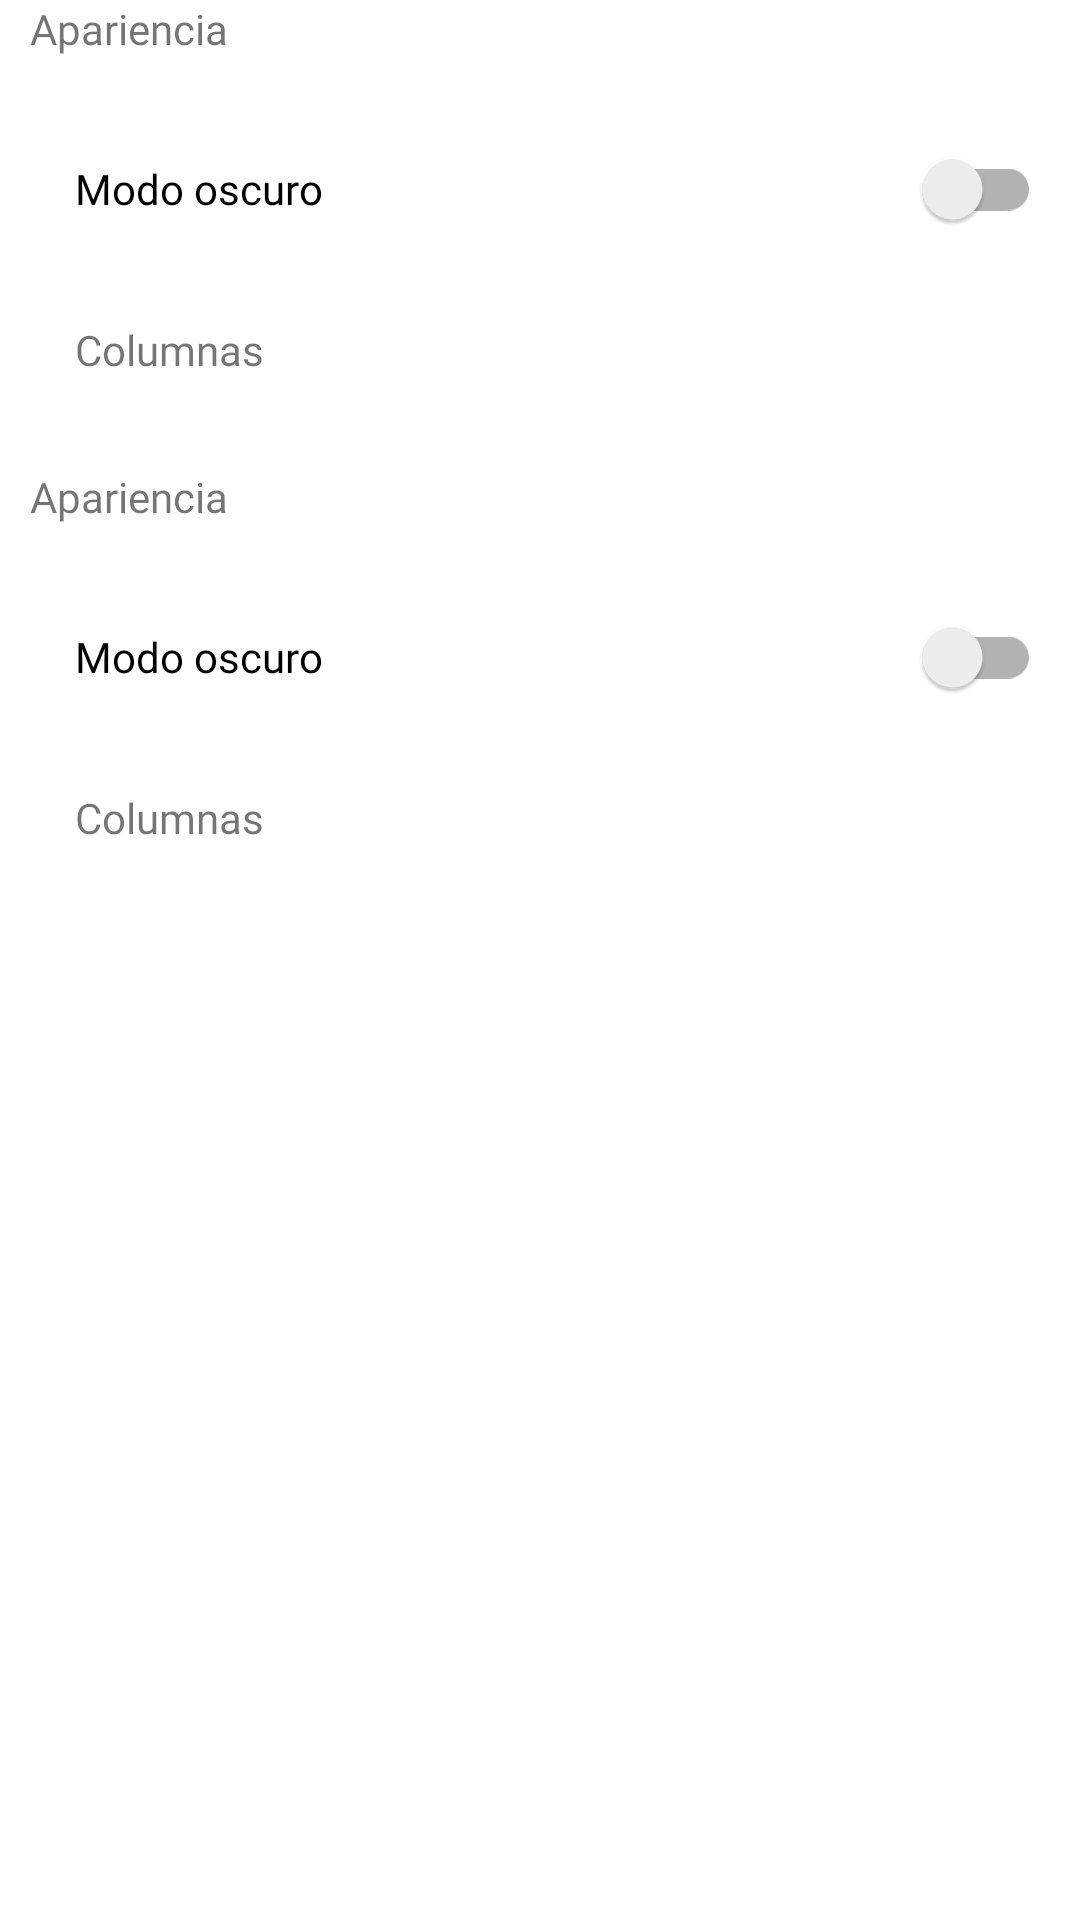

Reconstruct the res/layout file that produces this screen, plus the resources it refers to.
<!-- AndroidManifest.xml: application theme Theme.WallsNakano -->
<!-- res/layout/fragment_configuracion.xml -->
<?xml version="1.0" encoding="utf-8"?>
<LinearLayout xmlns:android="http://schemas.android.com/apk/res/android"
    xmlns:tools="http://schemas.android.com/tools"
    android:layout_width="match_parent"
    android:layout_height="match_parent"
    tools:context=".fragments.ConfiguracionFragment"
    android:orientation="vertical"
    android:layout_marginTop="50dp">


    <TextView
        android:layout_width="match_parent"
        android:layout_height="wrap_content"
        android:layout_marginStart="10dp"
        android:fontFamily="@font/fuente_medium"
        android:text="@string/apariencia" />

    <androidx.appcompat.widget.SwitchCompat
        android:id="@+id/switch_modooscuro"
        android:layout_marginTop="20dp"
        android:layout_width="match_parent"
        android:layout_height="wrap_content"
        android:text="@string/modo_oscurp"
        android:layout_marginStart="25dp"
        android:layout_marginEnd="13dp"
        android:fontFamily="@font/fuente_medium"/>

    <TextView
        android:layout_width="match_parent"
        android:layout_height="wrap_content"
        android:layout_marginTop="20dp"
        android:layout_marginStart="25dp"
        android:text="@string/columnas"
        android:fontFamily="@font/fuente_medium"/>

    <TextView
        android:layout_width="match_parent"
        android:layout_height="wrap_content"
        android:layout_marginStart="10dp"
        android:layout_marginTop="30dp"
        android:text="@string/apariencia"
        android:fontFamily="@font/fuente_medium"/>


    <androidx.appcompat.widget.SwitchCompat
        android:id="@+id/switch_notificaciones"
        android:layout_width="match_parent"
        android:layout_height="wrap_content"
        android:text="@string/modo_oscurp"
        android:layout_marginStart="25dp"
        android:layout_marginEnd="13dp"
        android:layout_marginTop="20dp"
        android:fontFamily="@font/fuente_medium"/>

    <TextView
        android:layout_width="match_parent"
        android:layout_height="wrap_content"
        android:layout_marginStart="25dp"
        android:text="@string/columnas"
        android:layout_marginTop="20dp"
        android:fontFamily="@font/fuente_medium"/>

</LinearLayout>
<!-- resources referenced by this layout -->
<resources>
  <string name="apariencia">Apariencia</string>
  <string name="columnas">Columnas</string>
  <string name="modo_oscurp">Modo oscuro</string>
  <style name="Theme.WallsNakano" parent="Theme.MaterialComponents.DayNight.NoActionBar">
          
          <item name="colorPrimary">@color/principal</item>
          <item name="colorPrimaryVariant">@color/principal_dark</item>
          <item name="colorOnPrimary">@color/principal_claro</item>
          
          <item name="colorSecondary">@color/secundario</item>
          <item name="colorSecondaryVariant">@color/secundario_dark</item>
          <item name="colorOnSecondary">@color/secundario_claro</item>
          
          <item name="android:statusBarColor" tools:targetApi="l">?attr/colorPrimaryVariant</item>
  
          <item name="fontFamily">@font/fuente_medium</item>
          
      </style>
  <color name="principal">#2B2B2B</color>
  <color name="principal_dark">#202020</color>
  <color name="principal_claro">#545454</color>
      // Colores Secundarios Night
  <color name="secundario">#7E7E7E</color>
  <color name="secundario_dark">#1c0022</color>
  <color name="secundario_claro">#6d4f75</color>
  
      // Colores para texto
</resources>
